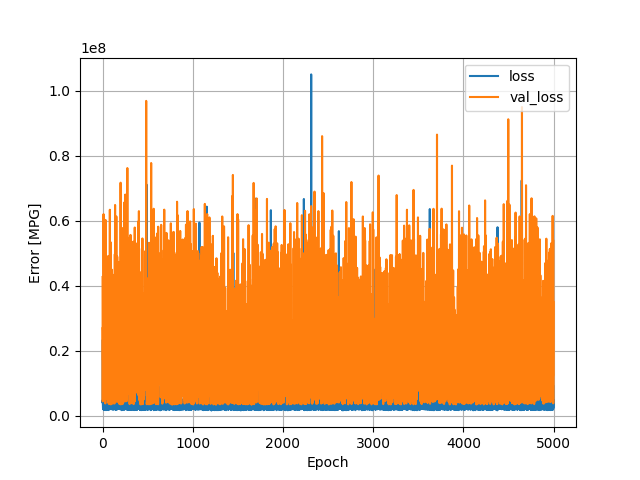

Source data for this figure (header and first rows):
, loss, val_loss, epoch
0, 23103804, 42678492, 0
1, 4018613, 15244692, 1
2, 4831510, 4456522, 2
3, 3470186, 27218418, 3
4, 3552128, 26055706, 4
5, 2396996, 17136992, 5
6, 2135798, 25030932, 6
7, 6352521, 38310004, 7
8, 3138822, 26826930, 8
9, 3574605, 12990637, 9
10, 9950158, 21495070, 10
11, 2744720, 62023360, 11
12, 3092574, 41447288, 12
13, 2234887, 16818162, 13
14, 1798760, 9207446, 14
15, 3272509, 25009700, 15
16, 6829308, 30994216, 16
17, 2225078, 12858771, 17
18, 1804698, 7765972, 18
19, 16504114, 23827870, 19
20, 2476782, 18577292, 20
21, 4913010, 11762196, 21
22, 2611897, 24218172, 22
23, 2197842, 53299820, 23
24, 4458330, 17363136, 24
25, 2792176, 29977972, 25
26, 3967274, 26507592, 26
27, 3583909, 40119848, 27
28, 1972132, 15080201, 28
29, 4681334, 24882060, 29
30, 1845702, 5092323, 30
31, 1948106, 3817978, 31
32, 2486759, 10290623, 32
33, 2553514, 60232280, 33
34, 2970991, 5208874, 34
35, 3135375, 22523454, 35
36, 3349788, 9018773, 36
37, 10278525, 12919103, 37
38, 2641138, 8624207, 38
39, 1764210, 16250925, 39
40, 2436641, 22914932, 40
41, 2511220, 49216324, 41
42, 2433189, 46136752, 42
43, 3877197, 16931746, 43
44, 2624462, 48139912, 44
45, 6763497, 33370886, 45
46, 3769237, 11204862, 46
47, 2774927, 44563216, 47
48, 2813413, 23079282, 48
49, 3030705, 19827280, 49
50, 2657592, 19440880, 50
51, 2625825, 23996322, 51
52, 1833661, 16849720, 52
53, 4133518, 48880532, 53
54, 3729567, 12972913, 54
55, 1935682, 26517590, 55
56, 2314320, 27809606, 56
57, 17754802, 30377908, 57
58, 4206219, 46156784, 58
59, 2735648, 16157038, 59
... 4,940 more rows
